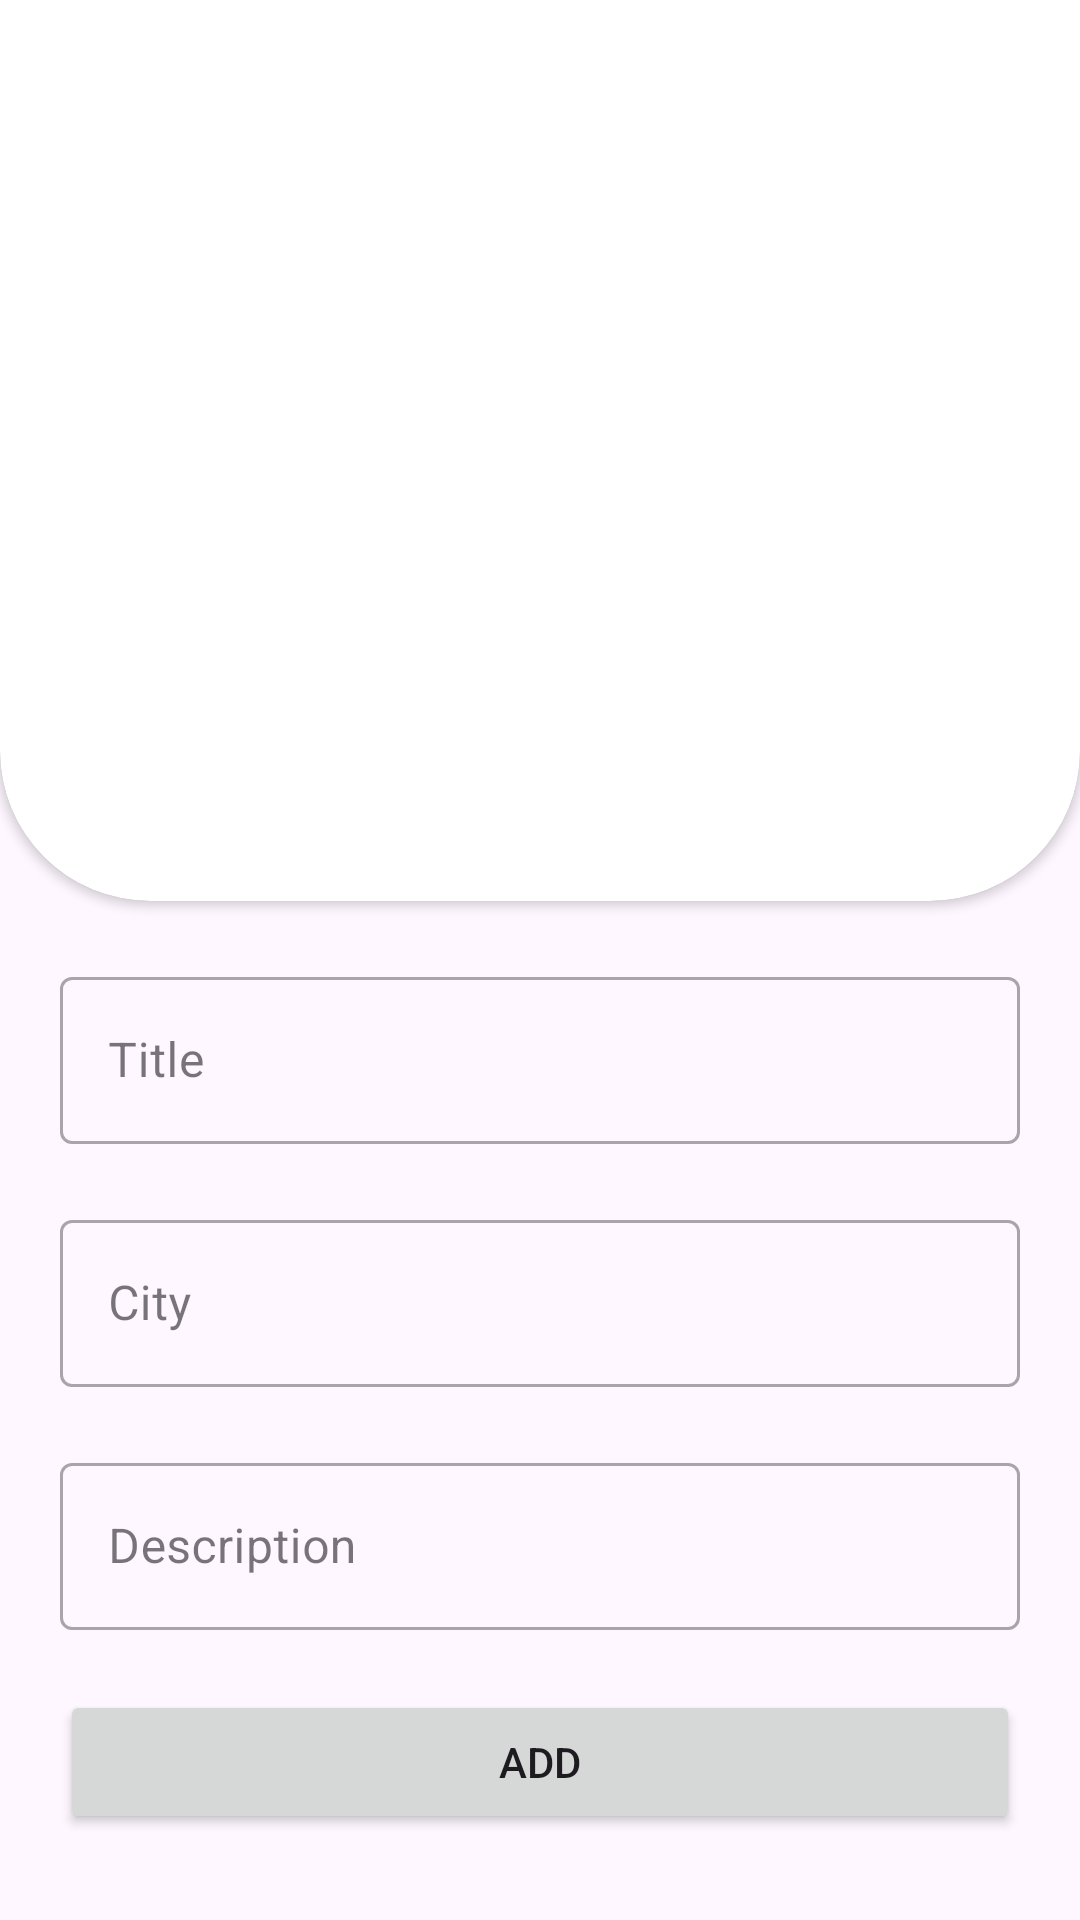

Produce the Android XML layout that renders to this screen, including the resource entries it uses.
<!-- AndroidManifest.xml: application theme Theme.TravelApp -->
<!-- res/layout/fragment_add.xml -->
<?xml version="1.0" encoding="utf-8"?>
<androidx.constraintlayout.widget.ConstraintLayout xmlns:android="http://schemas.android.com/apk/res/android"
    xmlns:tools="http://schemas.android.com/tools"
    android:layout_width="match_parent"
    android:layout_height="match_parent"
    xmlns:app="http://schemas.android.com/apk/res-auto"
    tools:context=".ui.add.AddFragment">

    <androidx.cardview.widget.CardView
        android:id="@+id/image_card_view"
        android:layout_width="match_parent"
        android:layout_height="wrap_content"
        android:layout_marginTop="-100dp"
        app:cardCornerRadius="50dp"
        app:layout_constraintEnd_toEndOf="parent"
        app:layout_constraintStart_toStartOf="parent"
        app:layout_constraintTop_toTopOf="parent">

        <ImageView
            android:id="@+id/main_image"
            android:layout_width="match_parent"
            android:layout_height="300dp"
            android:layout_marginTop="100dp"
            android:scaleType="centerCrop"
            android:src="@drawable/add_image" />

    </androidx.cardview.widget.CardView>


    <com.google.android.material.textfield.TextInputLayout
        android:id="@+id/til_title"
        style="@style/Widget.MaterialComponents.TextInputLayout.OutlinedBox"
        android:layout_width="match_parent"
        android:layout_height="wrap_content"
        android:layout_margin="20dp"
        app:layout_constraintEnd_toEndOf="parent"
        app:layout_constraintStart_toStartOf="parent"
        app:layout_constraintTop_toBottomOf="@+id/image_card_view">

        <androidx.appcompat.widget.AppCompatEditText
            android:id="@+id/et_title"
            android:layout_width="match_parent"
            android:layout_height="wrap_content"
            android:hint="Title"
            android:inputType="textCapWords"
            android:textColor="#FF000000"
            android:textColorHint="#7A8089"
            android:textSize="16sp" />
    </com.google.android.material.textfield.TextInputLayout>

    <com.google.android.material.textfield.TextInputLayout
        android:id="@+id/til_city"
        style="@style/Widget.MaterialComponents.TextInputLayout.OutlinedBox"
        android:layout_width="match_parent"
        android:layout_height="wrap_content"
        android:layout_margin="20dp"
        app:layout_constraintEnd_toEndOf="parent"
        app:layout_constraintStart_toStartOf="parent"
        app:layout_constraintTop_toBottomOf="@+id/til_title">

        <androidx.appcompat.widget.AppCompatEditText
            android:id="@+id/et_city"
            android:layout_width="match_parent"
            android:layout_height="wrap_content"
            android:hint="City"
            android:inputType="textCapWords"
            android:textColor="#FF000000"
            android:textColorHint="#7A8089"
            android:textSize="16sp" />
    </com.google.android.material.textfield.TextInputLayout>

    <com.google.android.material.textfield.TextInputLayout
        android:id="@+id/til_description"
        style="@style/Widget.MaterialComponents.TextInputLayout.OutlinedBox"
        android:layout_width="match_parent"
        android:layout_height="wrap_content"
        android:layout_margin="20dp"
        app:layout_constraintEnd_toEndOf="parent"
        app:layout_constraintStart_toStartOf="parent"
        app:layout_constraintTop_toBottomOf="@+id/til_city">

        <androidx.appcompat.widget.AppCompatEditText
            android:id="@+id/et_description"
            android:layout_width="match_parent"
            android:layout_height="wrap_content"
            android:hint="Description"
            android:inputType="textCapWords"
            android:textColor="#FF000000"
            android:textColorHint="#7A8089"
            android:textSize="16sp" />
    </com.google.android.material.textfield.TextInputLayout>

    <Button
        android:id="@+id/addButton"
        android:layout_width="0dp"
        android:layout_height="wrap_content"
        android:layout_marginTop="20dp"
        android:text="Add"
        app:layout_constraintEnd_toEndOf="@+id/til_description"
        app:layout_constraintStart_toStartOf="@+id/til_description"
        app:layout_constraintTop_toBottomOf="@+id/til_description" />

</androidx.constraintlayout.widget.ConstraintLayout>
<!-- resources referenced by this layout -->
<resources>
  <style name="Theme.TravelApp" parent="Base.Theme.TravelApp" />
  <style name="Base.Theme.TravelApp" parent="Theme.Material3.DayNight.NoActionBar">
          
          
      </style>
</resources>
